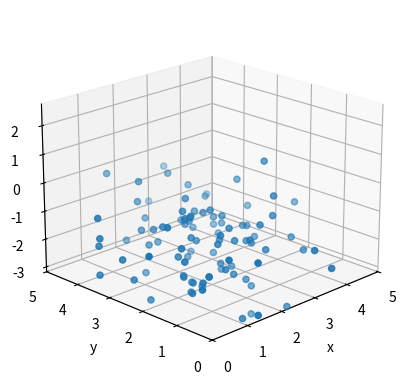

Here is the Python script that generated this plot:
import numpy as np
import matplotlib.pyplot as plt
from mpl_toolkits.mplot3d import Axes3D

fig = plt.figure()
ax = fig.add_subplot(111, projection='3d')
x = np.random.standard_normal(100)
y = np.random.standard_normal(100)
z = np.random.standard_normal(100)
scatter = ax.scatter(x, y, z)
ax.set_xlabel('x')
ax.set_ylabel('y')
ax.set_zlabel('z')
ax.view_init(elev=20, azim=45)
ax.set_xlim([5, 0])
ax.set_ylim([5, 0])
ax.figure.canvas.draw()  # initial draw to setup the rendering context
background = ax.figure.canvas.copy_from_bbox(ax.figure.bbox)  # copy background
def update(frame):
    ax.figure.canvas.restore_region(background)  # restore the original background
    x = np.random.standard_normal(100)
    y = np.random.standard_normal(100)
    z = np.random.standard_normal(100)
    scatter._offsets3d = (x, y, z)  # update the data
    ax.draw_artist(scatter)  # redraw only the scatter
    ax.figure.canvas.blit(ax.figure.bbox)  # blit only the updated area
from matplotlib.animation import FuncAnimation

ani = FuncAnimation(fig, update, frames=np.arange(100), repeat=True)
plt.show()
